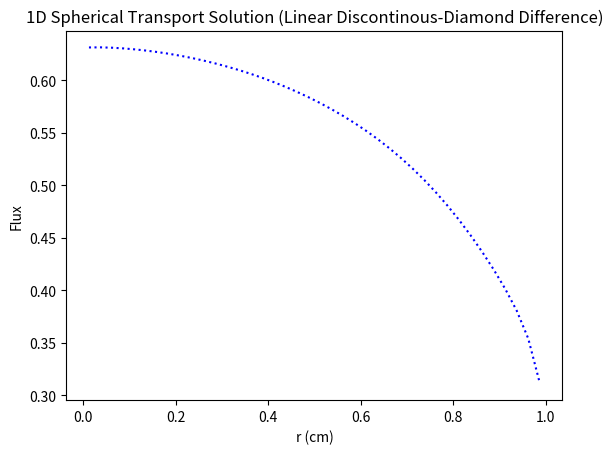
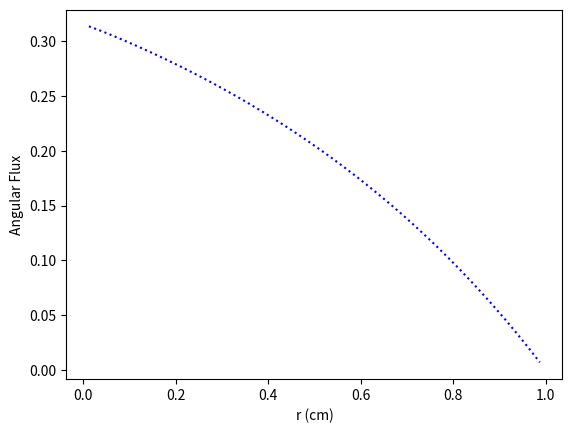
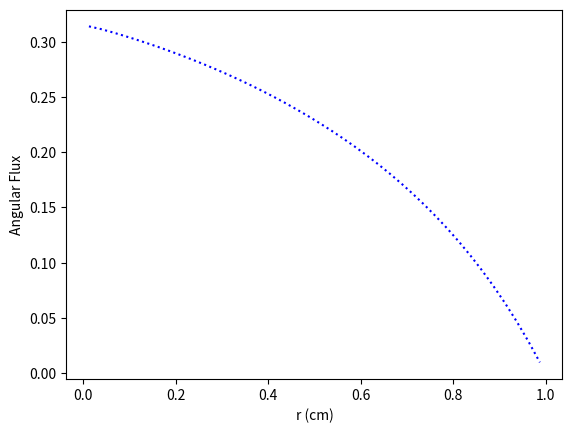
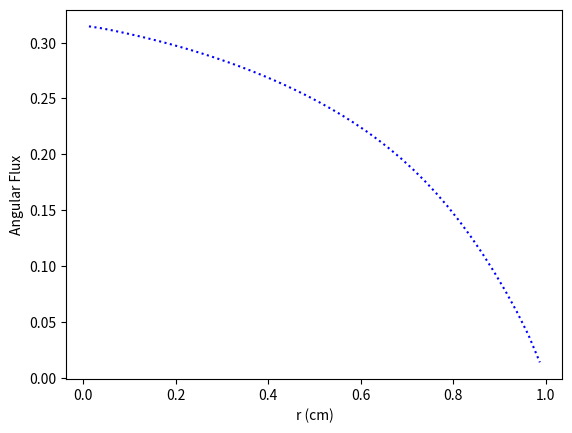
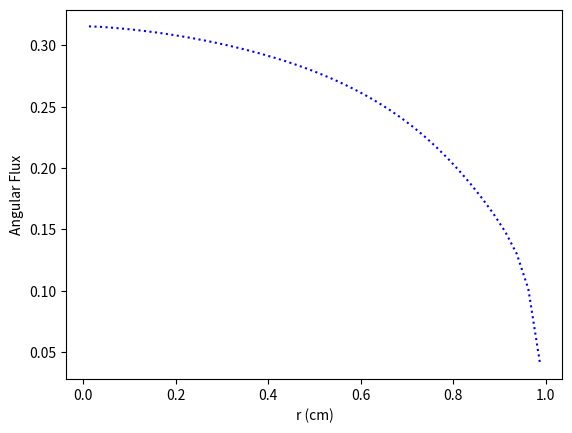
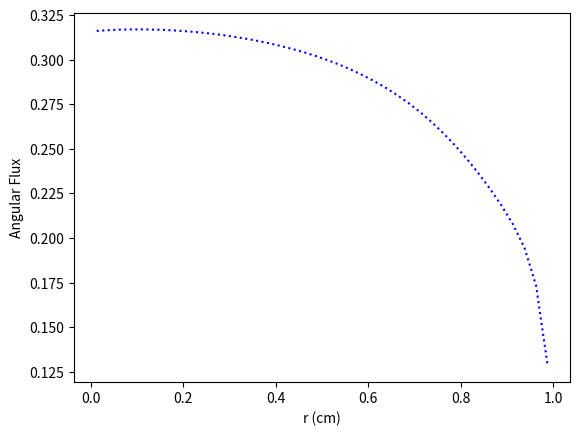
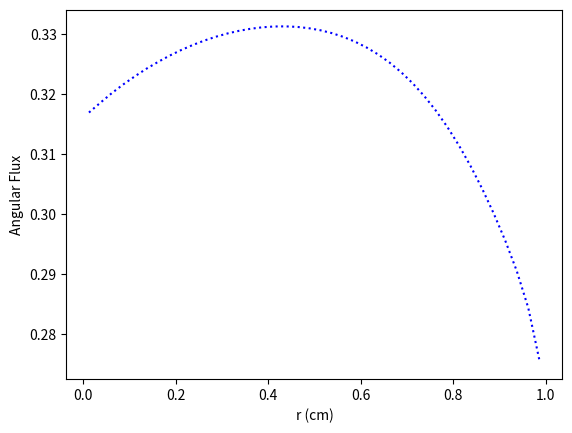
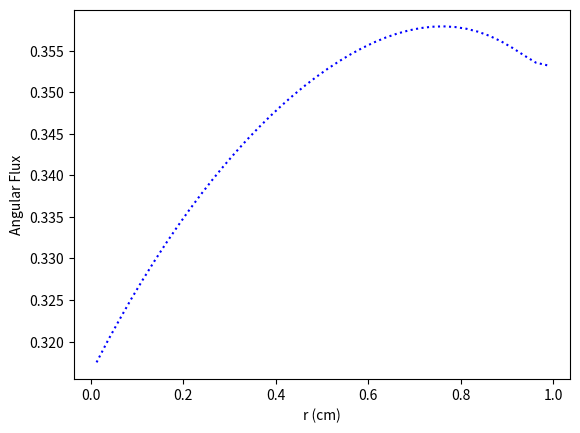
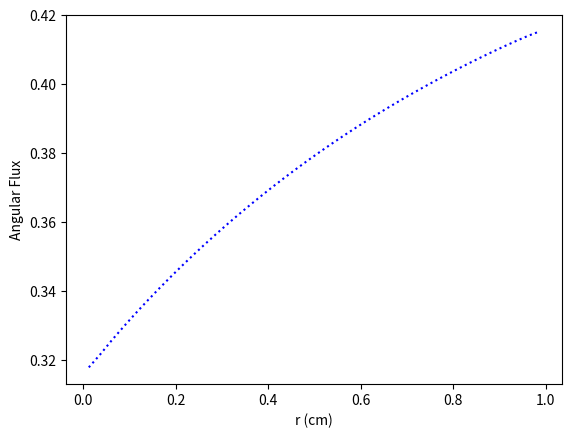

Write the Python code that produced these figures, in order.
# -*- coding: utf-8 -*-
"""
Created on Mon Feb 12 20:29:37 2024

[redacted]
"""

import numpy as np
import matplotlib.pyplot as plt



# mesh class
class Mesh:
    def __init__(self, matIDs, R, I_reg):
        # number of cells and regions 
        self.I = np.sum(I_reg)
        N_reg = len(matIDs)
        
        # add origin
        self.R = np.insert(R,0,0.)
        
        # cell widths and centers
        self.dr = np.array([])
        for nr in range(N_reg):
            dr_reg = (self.R[nr+1] - self.R[nr])/I_reg[nr]
            self.dr = np.concatenate((self.dr, np.repeat(dr_reg, I_reg[nr])))
        self.r = np.cumsum(self.dr) - self.dr/2
        
        # cell areas and volumes
        self.A = 4*np.pi*(self.r + self.dr/2)**2
        self.A = np.insert(self.A,0,0.)
        self.V = 4*np.pi/3*((self.r + self.dr/2)**3 - (self.r - self.dr/2)**3)
        
        # material ID
        self.matID = np.array([], dtype=int)
        for nr in range(N_reg):
            self.matID = np.concatenate((self.matID, np.repeat(matIDs[nr],\
                                                               I_reg[nr])))
   
                
        
# quadrature class
class Quad:
    def __init__(self, N_dir):
        # number of mu-cells
        self.N_dir   = N_dir
        self.N_cells = int(N_dir/2)
        
        # mu-cell boundaries
        self.mu_half = np.linspace(-1.,1.,self.N_cells+1)
        
        # mu-cell midpoints
        mu = 0.5*(self.mu_half[:-1] + self.mu_half[1:])
        
        # local Gauss S2 quadrature
        self.w  = (1./self.N_cells)*np.ones(N_dir)
        self.mu = np.zeros(N_dir) 
        for n_mu in range(self.N_cells):
            self.mu[2*n_mu]   = self.w[2*n_mu]*(-1./np.sqrt(3.))  + mu[n_mu]
            self.mu[2*n_mu+1] = self.w[2*n_mu+1]*(1./np.sqrt(3.)) + mu[n_mu]
        
        # alpha (1-mu^2)
        self.alpha = np.zeros(3*self.N_cells+1)
        for n_mu in range(self.N_cells):
            self.alpha[3*n_mu]   = 1 - self.mu_half[n_mu]**2
            self.alpha[3*n_mu+1] = 1 - self.mu[2*n_mu]**2
            self.alpha[3*n_mu+2] = 1 - self.mu[2*n_mu+1]**2  
        
        
        
# solver class
class Solve:
    def __init__(self, R, I_reg, N_dir, bc, matprops, do_angular=False):
        nmats = len(matprops["sigt"])
        matIDs = np.arange(nmats)
        
        # initialization
        self.mesh = Mesh(matIDs, R, I_reg)
        self.quad = Quad(N_dir)
        self.bc = bc
        self.matprops = matprops
        
        # plot angular fluxes
        self.do_angular = do_angular
        
        # check for void
        self.do_balance = True 
        if np.all(matprops["sigt"] == 0.) and np.all(matprops["sigs"] == 0.) and \
                              np.all(matprops["q"] == 0.):
            self.do_balance = False
        
        
    # solver 
    def solve(self):
        # angular fluxes
        if self.do_angular == True:
            self.psi = np.zeros((self.quad.N_dir,self.mesh.I))
        
        # isotropic flux boundary condition
        self.psi_bound = np.zeros(self.quad.N_dir)
        if (self.bc["type"] == "isotropic"):
            self.psi_bound[:int(self.quad.N_dir/2)] = self.bc["value"]/2.
        # anisotropic flux boundary condition
        if (self.bc["type"] == "anisotropic"):
            self.psi_bound[:int(self.quad.N_dir/2)] = self.bc["value"][:]
        
        # initial guess
        Phi_0, Phi_m1 = np.zeros(self.mesh.I), np.zeros(self.mesh.I)
        
        # source iteration
        err, tol = 1, 1e-6
        it = 0
        print("\nIteration :: Error")
        while (err > tol):
            it += 1
            # scalar flux iterate
            Phi_1 = np.zeros(self.mesh.I)
            
            # starting direction sweep
            self.psi_0, psi_mu = self.start(Phi_0)
            
            # sweeps
            for n_mu in range(self.quad.N_cells):
                Phi_1, psi_mu = self.sweep(n_mu, psi_mu, Phi_0, Phi_1)
                
            # calculate error
            if (it == 1):
                err = 1
            else:
                delta = np.sqrt(np.sum(((Phi_1 - Phi_0)/Phi_1)**2))
                rho = np.sum(np.abs(Phi_1 - Phi_0))/np.sum(np.abs(Phi_0 - Phi_m1))
                err = delta/np.abs(1 - rho)
            print(str(it)+" :: "+str(err))
            
            # next iteration
            Phi_m1 = Phi_0
            Phi_0 = Phi_1
            
        # converged solution
        self.Phi = Phi_0
        
        # balance parameter
        if self.do_balance:
            bal = self.balance()
            print("Balance: "+str(bal))
    

    # starting direction
    def start(self, Phi):
        # starting direction ingoing flux
        if (self.quad.N_dir == 2):
            psi_x = self.psi_bound[0]
        else:
            mu0, mu1 = self.quad.mu[0], self.quad.mu[1]
            psi_x = self.psi_bound[0]*(mu1 + 1)/(mu1 - mu0) - \
                    self.psi_bound[1]*(mu0 + 1)/(mu1 - mu0)
            if (psi_x < 0):
                psi_x = 0
            
        # starting direction sweep
        psi_mu = np.zeros(self.mesh.I) 
        for iel in range(self.mesh.I-1,-1,-1):
            # cell properties
            dr    = self.mesh.dr[iel]
            matID = self.mesh.matID[iel]
            sigt  = self.matprops["sigt"][matID]
            sigs  = self.matprops["sigs"][matID]
            q     = self.matprops["q"][matID]
            
            # calculate cell-average angular flux
            psi_mu[iel] = psi_x + (sigs*Phi[iel] + q)*dr/4
            psi_mu[iel] /= (1 + sigt*dr/2)
            
            # update ingoing flux
            psi_x = 2*psi_mu[iel] - psi_x
            
        # return origin and starting direction angular flux
        psi_0 = psi_x
        return psi_0, psi_mu 

        
    # sweep function
    def sweep(self, n_mu, psi_mu, Phi_0, Phi_1):
        # direction quantities
        mu      = self.quad.mu[2*n_mu:2*n_mu+2]
        w       = self.quad.w[2*n_mu:2*n_mu+2]
        alpha   = self.quad.alpha[3*n_mu:3*n_mu+4]
        mu_half = self.quad.mu_half[n_mu:n_mu+2]
        
        # basis functions
        if (n_mu == 0):
            B_S     = lambda u: ((u-mu[0])*(u-mu[1]))/((-1-mu[0])*(-1-mu[1]))
            B_minus = lambda u: ((u+1)*(u-mu[1]))/((mu[0]+1)*(mu[0]-mu[1]))
            B_plus  = lambda u: ((u+1)*(u-mu[0]))/((mu[1]+1)*(mu[1]-mu[0]))
        else:
            B_minus = lambda u: (mu[1]-u)/(mu[1]-mu[0])
            B_plus  = lambda u: (u-mu[0])/(mu[1]-mu[0])
        
        # negative-mu sweeps
        if (mu[0] < 0):
            # angular flux at boundary
            psi_x = np.copy(self.psi_bound[2*n_mu:2*n_mu+2])
            # sweep order
            start = self.mesh.I-1
            stop = -1
            inc = -1
            
        # positive-mu sweeps
        if (mu[0] > 0):
            # angular flux at origin
            psi_x = self.psi_0*np.ones(2)
            # sweep order
            start = 0
            stop = self.mesh.I
            inc = 1
            
        # sweep
        for iel in range(start, stop, inc):
            # cell properties
            A     = self.mesh.A[iel:iel+2] 
            if (mu[0] < 0):
                A_out = A[0]
            if (mu[0] > 0):
                A_out = A[1]
            V     = self.mesh.V[iel]
            matID = self.mesh.matID[iel]
            sigt  = self.matprops["sigt"][matID]
            sigs  = self.matprops["sigs"][matID]
            q     = self.matprops["q"][matID]
            
            # first angular cell
            if (n_mu == 0):
                # coefficients
                a00 = -2*mu[0]*A[0]*w[0] + alpha[3]*(A[1]-A[0])/2.*B_minus(mu_half[1]) + sigt*V*w[0]
                a01 = -2*mu[1]*A[0]*w[1] + alpha[3]*(A[1]-A[0])/2.*B_plus(mu_half[1]) + sigt*V*w[1]
                a10 = -2*mu[0]**2*A[0]*w[0] + (mu_half[1]*alpha[3]*B_minus(mu_half[1]) - alpha[1]*w[0]) \
                      *(A[1]-A[0])/2. + mu[0]*sigt*V*w[0]
                a11 = -2*mu[1]**2*A[0]*w[1] + (mu_half[1]*alpha[3]*B_plus(mu_half[1]) - alpha[2]*w[1]) \
                      *(A[1]-A[0])/2. + mu[1]*sigt*V*w[1]
                    
                # source terms
                b0 = (sigs*Phi_0[iel]+q)/2.*(w[0]+w[1])*V - alpha[3]*(A[1]-A[0])/2.*B_S(mu_half[1])*psi_mu[iel] \
                     - (A[1]+A[0])*(mu[0]*psi_x[0]*w[0] + mu[1]*psi_x[1]*w[1])
                b1 = (sigs*Phi_0[iel]+q)/2.*(mu[0]*w[0]+mu[1]*w[1])*V - mu_half[1]*alpha[3]*(A[1]-A[0])/2. \
                     *B_S(mu_half[1])*psi_mu[iel] - (A[1]+A[0])*(mu[0]**2*psi_x[0]*w[0] + mu[1]**2*psi_x[1]*w[1])
            
            # other angular cells
            else:
                # coefficients
                a00 = 2*np.abs(mu[0])*A_out*w[0] + alpha[3]*B_minus(mu_half[1])*(A[1]-A[0])/2. + sigt*V*w[0]
                a01 = 2*np.abs(mu[1])*A_out*w[1] + alpha[3]*B_plus(mu_half[1])*(A[1]-A[0])/2. + sigt*V*w[1]
                a10 = 2*np.abs(mu[0])*mu[0]*A_out*w[0] + (mu_half[1]*alpha[3]*B_minus(mu_half[1]) - alpha[1]*w[0]) \
                      *(A[1]-A[0])/2. + mu[0]*sigt*V*w[0]
                a11 = 2*np.abs(mu[1])*mu[1]*A_out*w[1] + (mu_half[1]*alpha[3]*B_plus(mu_half[1]) - alpha[2]*w[1]) \
                      *(A[1]-A[0])/2. + mu[1]*sigt*V*w[1]
                    
                # source terms
                b0 = (sigs*Phi_0[iel]+q)/2.*(w[0]+w[1])*V + alpha[0]*(A[1]-A[0])/2.*psi_mu[iel] \
                     + (A[1]+A[0])*(np.abs(mu[0])*psi_x[0]*w[0] + np.abs(mu[1])*psi_x[1]*w[1])
                b1 = (sigs*Phi_0[iel]+q)/2.*(mu[0]*w[0]+mu[1]*w[1])*V + mu_half[0]*alpha[0]*(A[1] \
                     - A[0])/2.*psi_mu[iel] + (A[1]+A[0])*(np.abs(mu[0])*mu[0]*psi_x[0]*w[0] \
                     + np.abs(mu[1])*mu[1]*psi_x[1]*w[1]) 
                                                           
            # calculate Gauss point angular fluxes
            psi_minus = (a11*b0 - a01*b1)/(a00*a11 - a10*a01)
            psi_plus  = (a00*b1 - a10*b0)/(a00*a11 - a10*a01)
            
            # update angular flux
            if self.do_angular == True:
                self.psi[2*n_mu,iel]   = psi_minus
                self.psi[2*n_mu+1,iel] = psi_plus
            
            # add flux contribution
            Phi_1[iel] += (psi_minus*w[0] + psi_plus*w[1])
            
            # update ingoing fluxes
            psi_x[0] = 2*psi_minus - psi_x[0]
            psi_x[1] = 2*psi_plus  - psi_x[1]
            if (n_mu == 0):
                psi_mu[iel] = psi_mu[iel]*B_S(mu_half[1]) + psi_minus*B_minus(mu_half[1]) \
                                           + psi_plus*B_plus(mu_half[1])
            else:
                psi_mu[iel] = psi_minus*B_minus(mu_half[1]) + psi_plus*B_plus(mu_half[1])
                          
        # positive-mu sweep
        if (mu[0] > 0):
            # boundary flux
            self.psi_bound[2*n_mu:2*n_mu+2] = psi_x[:]
            
        # return angular fluxes
        return Phi_1, psi_mu
    
    
    # calculate balance parameter
    def balance(self):
        # source and absorption
        source, absorp = 0, 0
        for iel in range(self.mesh.I):
            # cell properties
            V     = self.mesh.V[iel]
            matID = self.mesh.matID[iel]
            sigt  = self.matprops["sigt"][matID]
            sigs  = self.matprops["sigs"][matID]
            q     = self.matprops["q"][matID]
            # source and absorption rates
            source += q*V
            absorp += (sigt - sigs)*self.Phi[iel]*V
        # leakage
        leak = 0
        for i in range(int(self.quad.N_dir/2),int(self.quad.N_dir)):
            leak += self.quad.mu[i] * self.psi_bound[i] * self.quad.w[i]
        leak *= self.mesh.A[-1]
        # bsource
        bsource = 0
        for i in range(int(self.quad.N_dir/2)):
            bsource += np.abs(self.quad.mu[i])*self.psi_bound[i]*self.quad.w[i]
        bsource *= self.mesh.A[-1]
        # balance parameter
        bal = np.abs(source + bsource - (absorp + leak)) / (source + bsource)
        return bal
    
    
    # plot solution
    def plot(self):
        plt.figure(1)
        plt.plot(self.mesh.r, self.Phi, 'b:')
        plt.xlabel("r (cm)")
        plt.ylabel("Flux")
        plt.title("1D Spherical Transport Solution (Linear Discontinous-Diamond Difference)")
        
        
    # plot angular fluxes
    def angular(self):
        if self.do_angular == True:
            for nd in range(self.quad.N_dir):
                plt.figure(nd+2)
                plt.plot(self.mesh.r, self.psi[nd,:], 'b:')
                plt.xlabel("r (cm)")
                plt.ylabel("Angular Flux")
        
        

"""
Radius:
-------
The outer radius of each material region is provided as a one-dimensional numpy array;
Below, this numpy array is R

Cells per region:
-----------------
Similarly, the number of cells in each region is provided as a one-dimensional numpy
array; Below, this numpy array is I_reg

Number of directions:
---------------------
The number of quadrature directions is given as an even integer; Below, the number
of directions is N_dir

Boundary conditions:
--------------------
The boundary conditions are provided as a library, with the type given as "type" (this
will be either "isotropic" or "anisotropic") and the source given as "value" (this will 
either be a float if the "type" is "isotropic" or a one-dimensional numpy array of size
N_dir/2 if the "type" is "anisotropic"); Below, the boundary condition library is bc
                                                                              
Material properties:
--------------------
The material properties are given as a library with the total cross section given as 
"sigt" (this will be a numpy array of the sigt for each material region), the scattering
cross section given as "sigs" (this will be a numpy array of the sigt for each material 
region), and the volumetric sources given as "q" (this will be a numpy array of the sigt 
for each material region); Below, the material properties are given as matprops
"""

        
    
R = np.array([1.])
I_reg = np.array([40])
N_dir = 8

bc = {"type":"isotropic","value":0.}

matprops = {"sigt":np.array([1.0]),
            "sigs":np.array([0.0]),
               "q":np.array([1.0])}

sol = Solve(R, I_reg, N_dir, bc, matprops, do_angular=True)
sol.solve()
sol.plot()
sol.angular()
